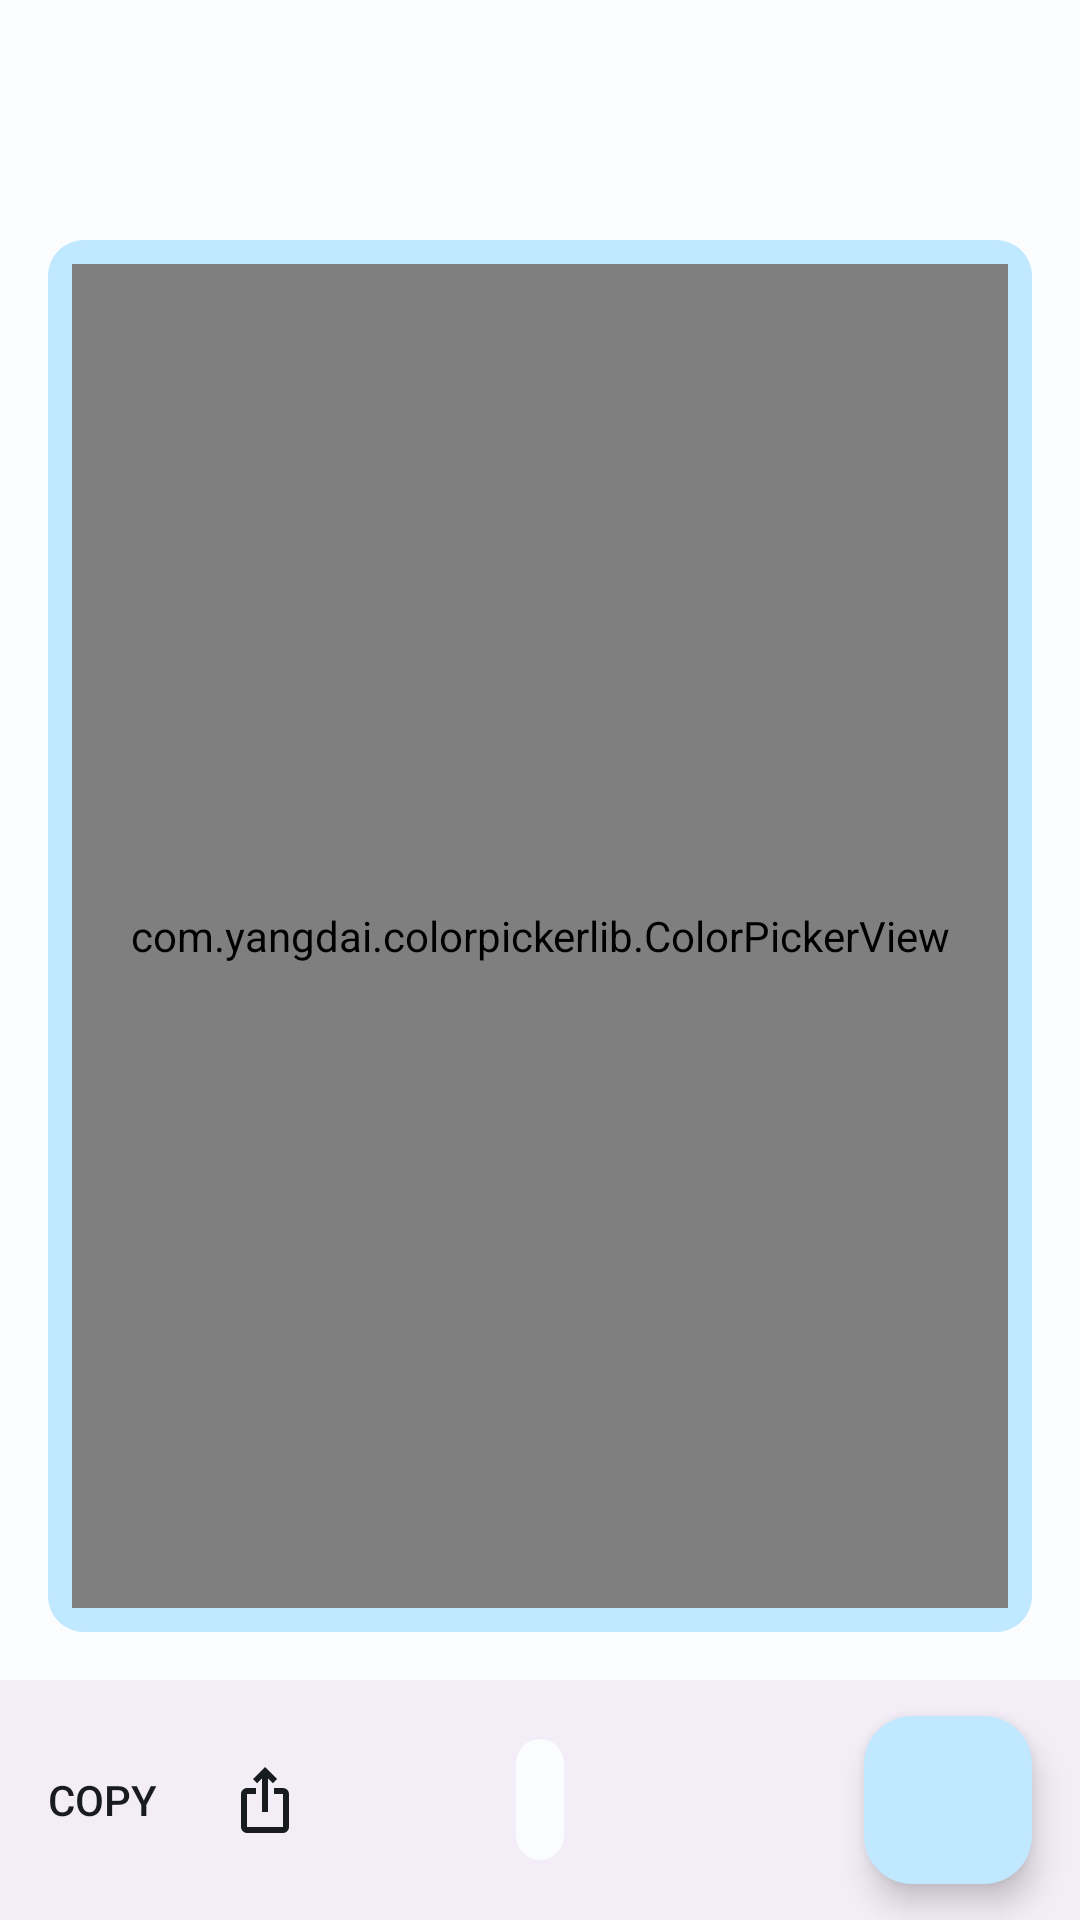

Reconstruct the res/layout file that produces this screen, plus the resources it refers to.
<!-- AndroidManifest.xml: application theme Theme.ImageCraft.ActionBar -->
<!-- res/layout/activity_pick.xml -->
<?xml version="1.0" encoding="utf-8"?>
<androidx.constraintlayout.widget.ConstraintLayout xmlns:android="http://schemas.android.com/apk/res/android"
    xmlns:app="http://schemas.android.com/apk/res-auto"
    xmlns:tools="http://schemas.android.com/tools"
    android:layout_width="match_parent"
    android:layout_height="match_parent"
    tools:context=".functions_special.PickColorActivity">

    <com.google.android.material.appbar.MaterialToolbar
        android:id="@+id/toolbar"
        android:layout_width="0dp"
        android:layout_height="?attr/actionBarSize"
        android:background="?colorSurface"
        android:elevation="0dp"
        app:layout_constraintEnd_toEndOf="parent"
        app:layout_constraintStart_toStartOf="parent"
        app:layout_constraintTop_toTopOf="parent" />

    <com.yangdai.imageviewpro.MosaicView
        android:id="@+id/mosaicView"
        android:layout_width="0dp"
        android:layout_height="0dp"
        android:layout_margin="22dp"
        android:alpha="0.8"
        app:layout_constraintBottom_toTopOf="@+id/bottomAppBar"
        app:layout_constraintEnd_toEndOf="parent"
        app:layout_constraintStart_toStartOf="parent"
        app:layout_constraintTop_toBottomOf="@+id/toolbar"
        app:mosaicColor="?colorSecondaryContainer" />

    <FrameLayout
        android:id="@+id/frameLayout"
        android:layout_width="0dp"
        android:layout_height="0dp"
        android:layout_margin="16dp"
        android:background="@drawable/rounded_corner_album"
        android:padding="8dp"
        app:layout_constraintBottom_toTopOf="@+id/bottomAppBar"
        app:layout_constraintEnd_toEndOf="parent"
        app:layout_constraintStart_toStartOf="parent"
        app:layout_constraintTop_toBottomOf="@+id/toolbar">

        <com.yangdai.colorpickerlib.ColorPickerView
            android:id="@+id/colorPickerView"
            android:layout_width="match_parent"
            android:layout_height="match_parent"
            app:updateMode="after" />
    </FrameLayout>


    <com.google.android.material.bottomappbar.BottomAppBar
        android:id="@+id/bottomAppBar"
        android:layout_width="0dp"
        android:layout_height="wrap_content"
        app:buttonGravity="center_vertical"
        app:layout_constraintBottom_toBottomOf="parent"
        app:layout_constraintEnd_toEndOf="parent"
        app:layout_constraintStart_toStartOf="parent"
        app:menu="@menu/bottom_menu"
        app:menuAlignmentMode="start"
        tools:ignore="BottomAppBar">

        <TextView
            android:id="@+id/colorText"
            android:layout_width="wrap_content"
            android:layout_height="wrap_content"
            android:layout_gravity="center"
            android:background="@drawable/rounded_corner_background"
            android:padding="8dp"
            android:textSize="18sp" />

    </com.google.android.material.bottomappbar.BottomAppBar>

    <com.google.android.material.floatingactionbutton.FloatingActionButton
        android:id="@+id/bt_floating"
        android:layout_width="wrap_content"
        android:layout_height="wrap_content"
        android:layout_marginEnd="16dp"
        android:importantForAccessibility="no"
        android:src="@drawable/add_photo_alternate"
        app:layout_constraintBottom_toBottomOf="@+id/bottomAppBar"
        app:layout_constraintEnd_toEndOf="parent"
        app:layout_constraintTop_toTopOf="@+id/bottomAppBar" />

</androidx.constraintlayout.widget.ConstraintLayout>
<!-- resources referenced by this layout -->
<resources>
  <!-- drawable rounded_corner_album (drawable) -->
  <?xml version="1.0" encoding="utf-8"?>
  <shape xmlns:android="http://schemas.android.com/apk/res/android">
      <solid android:color="@android:color/transparent" />
  
      <corners android:radius="8dp" /> 
  
      <stroke
          android:width="8dp"
          android:color="?colorPrimaryContainer" /> 
  </shape>
  <!-- drawable rounded_corner_background (drawable) -->
  <?xml version="1.0" encoding="utf-8"?>
  <shape xmlns:android="http://schemas.android.com/apk/res/android">
      <solid android:color="?colorSurface" /> 
      <corners android:radius="8dp" /> 
  </shape>
  <style name="Theme.ImageCraft.ActionBar" parent="Base.Theme.ImageCraft.ActionBar" />
  <color name="md_theme_light_primary">#006687</color>
  <color name="md_theme_light_onPrimary">#FFFFFF</color>
  <color name="md_theme_light_primaryContainer">#C0E8FF</color>
  <color name="md_theme_light_onPrimaryContainer">#001E2B</color>
  <color name="md_theme_light_secondary">#006685</color>
  <color name="md_theme_light_onSecondary">#FFFFFF</color>
  <color name="md_theme_light_secondaryContainer">#BFE9FF</color>
  <color name="md_theme_light_onSecondaryContainer">#001F2A</color>
  <color name="md_theme_light_tertiary">#5F5A7D</color>
  <color name="md_theme_light_onTertiary">#FFFFFF</color>
  <color name="md_theme_light_tertiaryContainer">#E4DFFF</color>
  <color name="md_theme_light_onTertiaryContainer">#1B1736</color>
  <color name="md_theme_light_error">#BA1A1A</color>
  <color name="md_theme_light_errorContainer">#FFDAD6</color>
  <color name="md_theme_light_onError">#FFFFFF</color>
  <color name="md_theme_light_onErrorContainer">#410002</color>
  <color name="md_theme_light_background">#FBFCFE</color>
  <color name="md_theme_light_onBackground">#191C1E</color>
  <color name="md_theme_light_surface">#FBFCFE</color>
  <color name="md_theme_light_onSurface">#191C1E</color>
  <color name="md_theme_light_surfaceVariant">#DCE3E9</color>
  <color name="md_theme_light_onSurfaceVariant">#40484C</color>
  <color name="md_theme_light_outline">#71787D</color>
  <color name="md_theme_light_inverseOnSurface">#F0F1F3</color>
  <color name="md_theme_light_inverseSurface">#2E3133</color>
  <color name="md_theme_light_inversePrimary">#71D2FF</color>
</resources>
